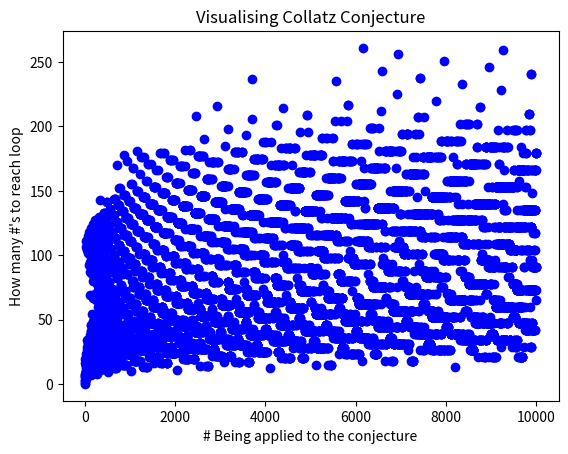

This figure's Python source:
# For graphic
import matplotlib.pyplot as plt

# Max numbers we are willing to go to
max_int = 9999
# The number we want to start with
min_int = 1

# X and Y co-ords for graph
xCords = []
yCords = []


# Function to calculate the steps
def calculate(n):
    # Number of times we loop
    num = 0
    # The number we are working with
    temp = n
    # While we don't reach the 4-2-1 loop
    while temp != 1:
        if (temp % 2) == 0:
            # Even number, divide by 2
            temp = temp / 2
        else:
            # Odd number, multiply by 3 and add 1
            temp = temp * 3 + 1
        num += 1  # Increment the number of loops

    # Add the values to the lists
    xCords.append(n)
    yCords.append(num)


# For each of the values in 1 - 9999
for x in range(min_int, max_int):
    # Calculate how many times it needs to be calculated
    calculate(x)

# Display it into a scatter plot
plt.scatter(xCords, yCords, c="blue")
plt.xlabel("# Being applied to the conjecture")
plt.ylabel("How many #'s to reach loop")
plt.title("Visualising Collatz Conjecture")

# To show the plot
plt.show()
